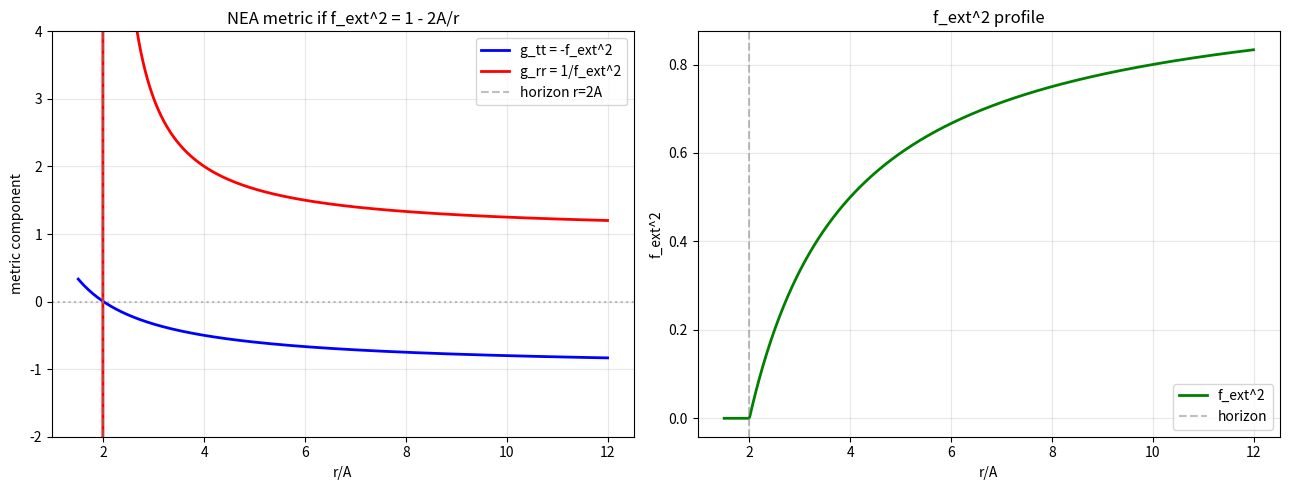

This figure's Python source:
#!/usr/bin/env python3
# -*- coding: utf-8 -*-
"""
nea_strong_schwarzschild_check.py
Assume NEA strong-field f_ext satisfies f_ext^2 = 1 - 2A/r.
Verify that the NEA metric then exactly reproduces Schwarzschild:
  - event horizon at r=2A
  - photon sphere at r=3A
  - light deflection matches GR strong field
"""
import numpy as np
import matplotlib
matplotlib.use('Agg')
import matplotlib.pyplot as plt

# metric parameter
A = 1.0   # geometric units

def f_ext_squared(r, A):
    """Candidate strong-field NEA relation."""
    return 1.0 - 2.0*A/r

def f_ext(r, A):
    return np.sqrt(np.maximum(f_ext_squared(r, A), 0.0))

# Event horizon
r_H = 2.0 * A
# Photon sphere for Schwarzschild
r_ph = 3.0 * A

print("="*70)
print("  NEA strong field assuming f_ext^2 = 1 - 2A/r")
print("="*70)
print(f"  Event horizon r_H = {r_H:.4f}  (Schwarzschild: 2A = {2*A})")
print(f"  Photon sphere  r_ph = {r_ph:.4f}  (Schwarzschild: 3A = {3*A})")
print(f"\n  {'r/A':<10}{'f_ext':<12}{'f_ext^2':<12}{'region'}")
print("  " + "-"*50)
for r_over_A in [1.5, 2.0, 2.5, 3.0, 4.0, 5.0, 10.0]:
    r = r_over_A * A
    fe = f_ext(r, A)
    fe2 = f_ext_squared(r, A)
    region = "inside horizon" if r < r_H else "outside horizon"
    print(f"  {r_over_A:<10.1f}{fe:<12.6f}{fe2:<12.6f}{region}")

# Plot metric functions
r_vals = np.linspace(1.5*A, 12.0*A, 500)
g_tt = -f_ext_squared(r_vals, A)
g_rr = 1.0 / f_ext_squared(r_vals, A)

fig, axes = plt.subplots(1, 2, figsize=(13,5))

ax = axes[0]
ax.plot(r_vals/A, g_tt, 'b-', lw=2, label='g_tt = -f_ext^2')
ax.plot(r_vals/A, g_rr, 'r-', lw=2, label='g_rr = 1/f_ext^2')
ax.axvline(2.0, color='gray', ls='--', alpha=0.5, label='horizon r=2A')
ax.axhline(0.0, color='gray', ls=':', alpha=0.5)
ax.set_xlabel('r/A')
ax.set_ylabel('metric component')
ax.set_title('NEA metric if f_ext^2 = 1 - 2A/r')
ax.legend()
ax.grid(alpha=0.3)
ax.set_ylim(-2, 4)

ax = axes[1]
ax.plot(r_vals/A, f_ext(r_vals, A)**2, 'g-', lw=2, label='f_ext^2')
ax.axvline(2.0, color='gray', ls='--', alpha=0.5, label='horizon')
ax.set_xlabel('r/A')
ax.set_ylabel('f_ext^2')
ax.set_title('f_ext^2 profile')
ax.legend()
ax.grid(alpha=0.3)

plt.tight_layout()
plt.savefig('nea_strong_schwarzschild_check.png', dpi=150)
print("\nSaved: nea_strong_schwarzschild_check.png")
print("="*70)
